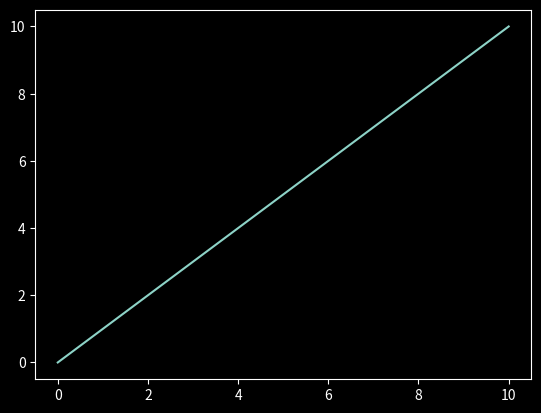
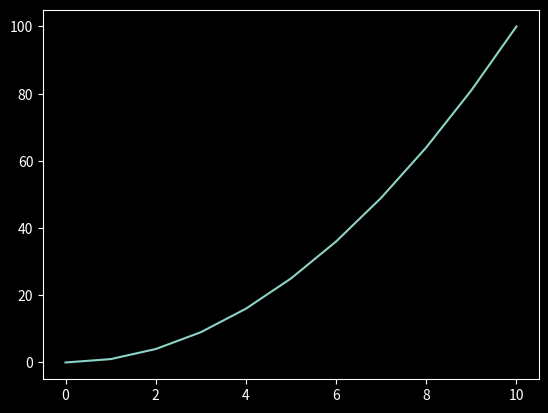
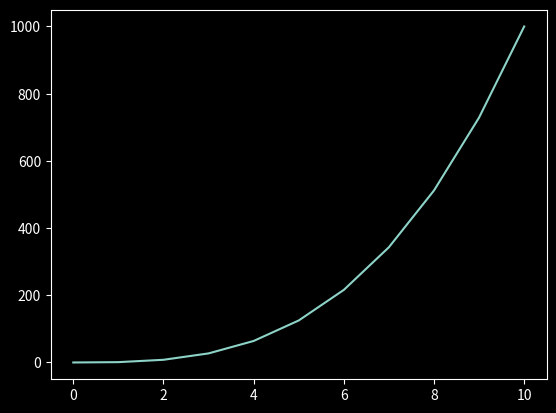

These charts were generated, in order, by the following Python code:
'''
Chapter 15: Generating Data (Lab)
Date: 10/18/23
Reference: Python Crash Course (Matthes, 2019)
Topics:
    1. Matplotlib installation
    2. Plotting Simple Line Graph
    3. Random Walks
    3. Rolling Dice
'''

# Play 1: Plotting simple lie graph
#'''
import matplotlib.pyplot as plt # create an alias para hindi na ulit ulitin yung name ng package

raw = [] # raw numbers only
square = [] # squares of the raw numbers
cube = [] # subes of the raw numbers

for num in range(11):
    raw.append(num)
    square.append(num*num)
    cube.append(num*num*num)
plt.style.use('dark_background')

fig, rw = plt.subplots()
fig, sq = plt.subplots()
fig, cb = plt.subplots()

rw.plot(raw)
sq.plot(square)
cb.plot(cube)

plt.show()

#'''

# Play 2: Using the full syntax of plot()
'''
import matplotlib.pyplot as plt

raw = [1, 3, 4, 8, 15, 17, 19, 25, 37, 38]
square = []

for num in raw:
    square.append(num * num * num)

plt.plot(raw, square)
plt.show()

'''